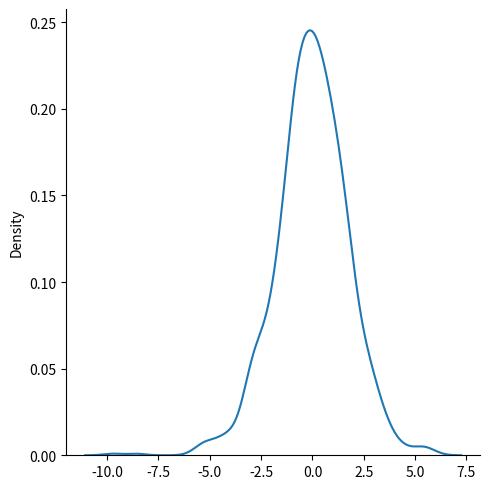

Reproduce this figure in Python.
from numpy import random
"""Logistic Distribution is used to describe growth 
used extensively in machine learning in logistic regression, neural networks
It has three parameters:
loc - mean, where the peak is. Default 0.
scale - standard deviation, the flatness of distribution. Default 1.
size - The shape of the returned array."""

x = random.logistic(loc=1, scale=2, size=(2, 3))
print(x)

#Visualising thr Logistic distribution
import matplotlib.pyplot as plt
import seaborn as sns
sns.displot(random.logistic(size=1000), kind="kde")
plt.show()

"""logistic distribution has more area under the tails, meaning it represents more possibility of occurrence of an event further away from mean.
For higher value of scale (standard deviation) the normal and logistic distributions are near identical apart from the peak."""